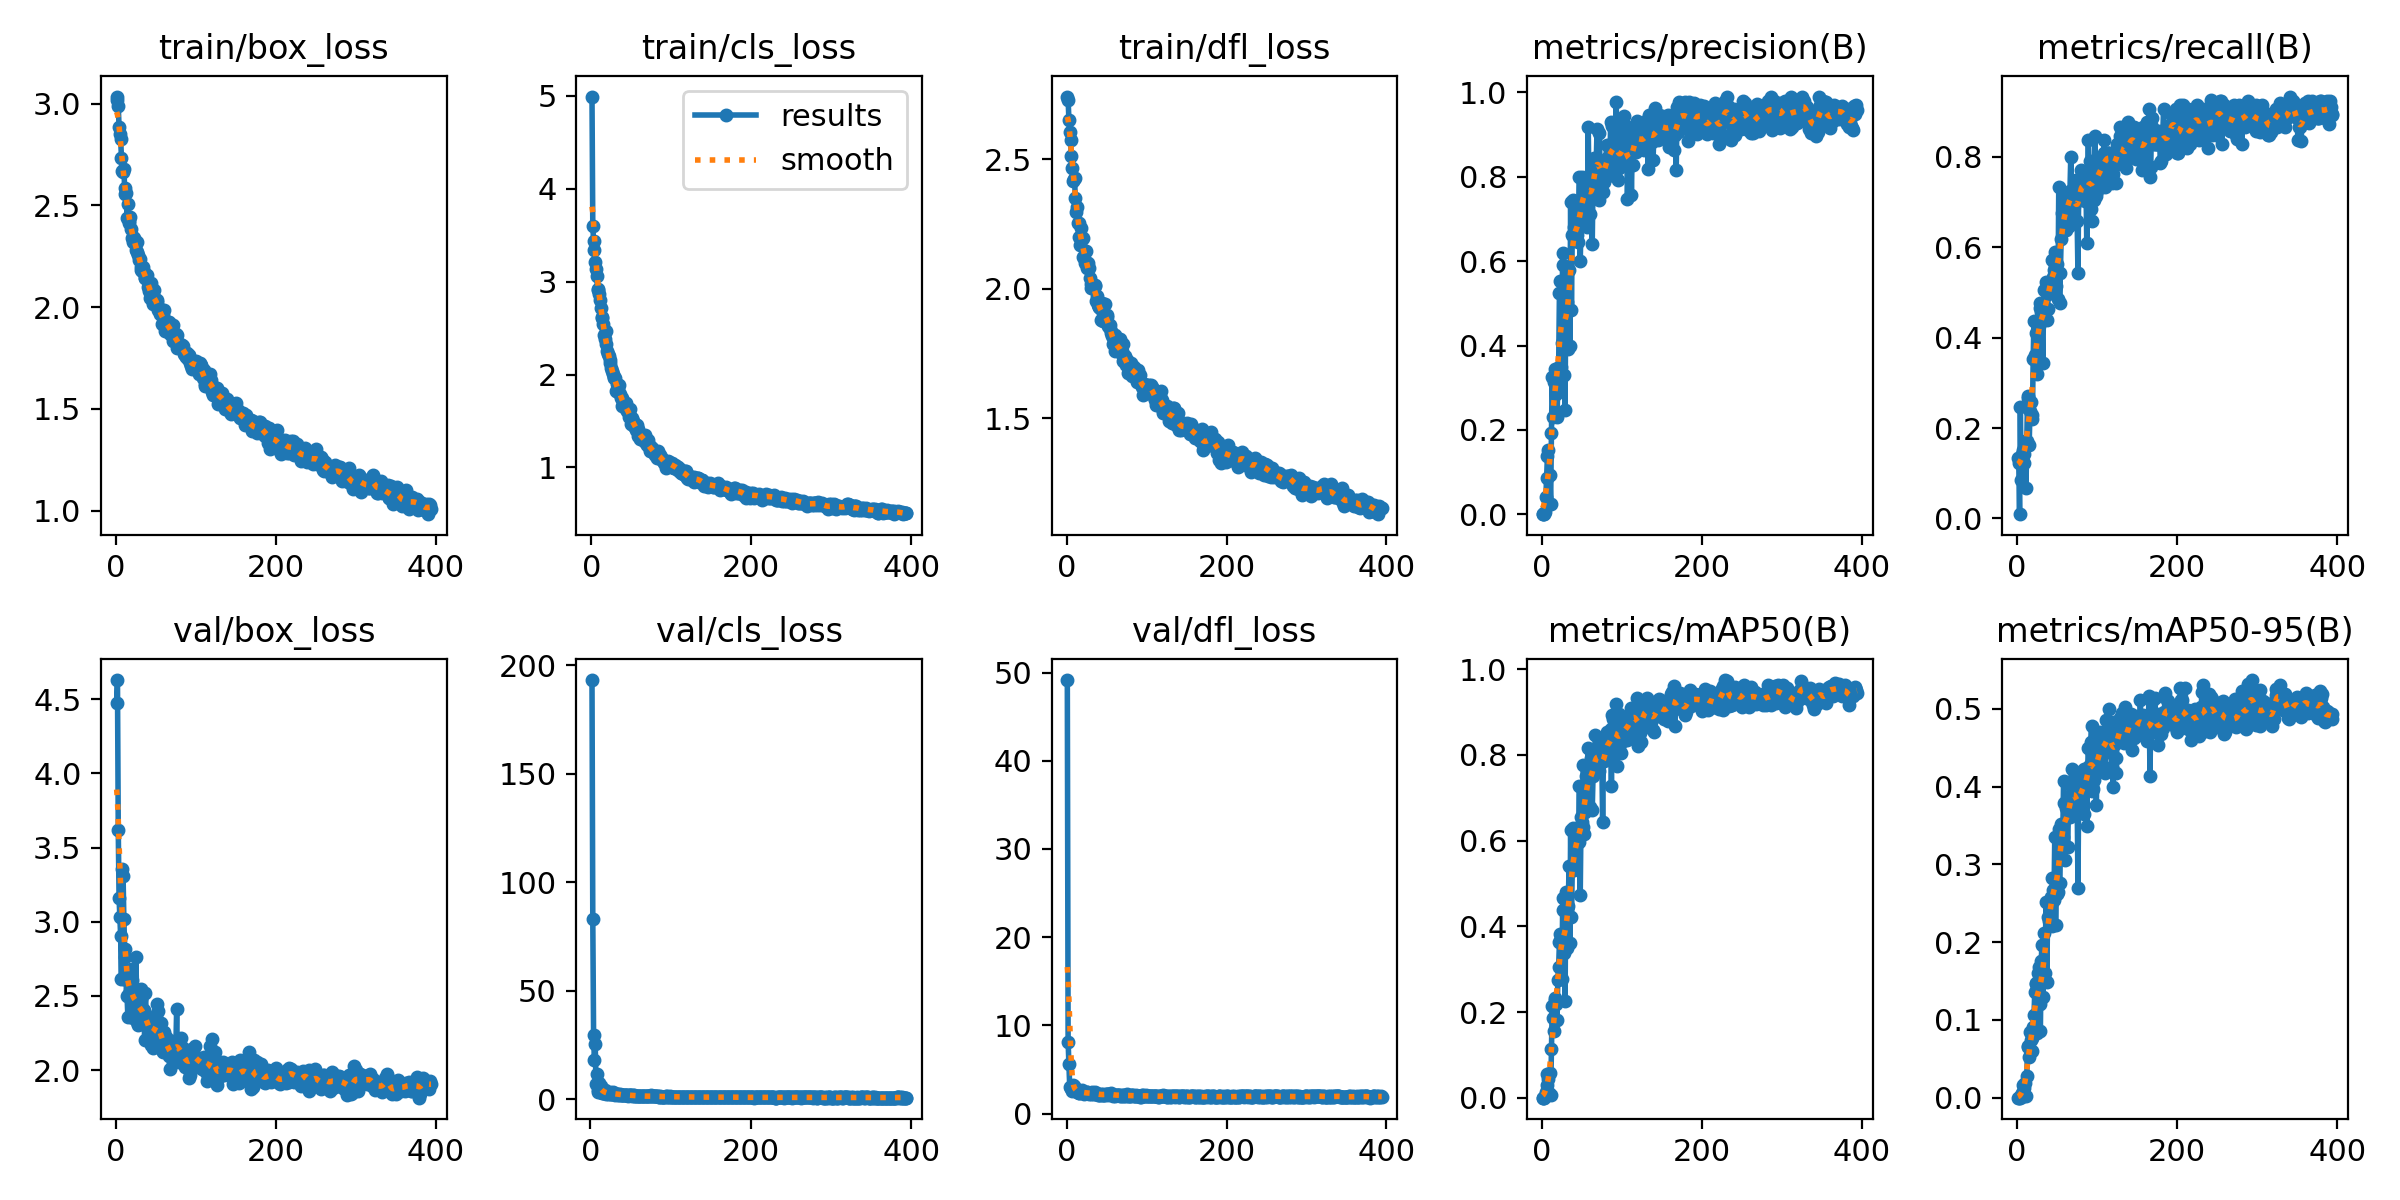

The data file committed next to this chart (first rows):
epoch, train/box_loss, train/cls_loss, train/dfl_loss, metrics/precision(B), metrics/recall(B), metrics/mAP50(B), metrics/mAP50-95(B), val/box_loss, val/cls_loss, val/dfl_loss, lr/pg0, lr/pg1, lr/pg2
1, 3.016, 4.993, 2.742, 0.00064, 0.1333, 0.00038, 8e-05, 4.477, inf, 49.15, 0.07049, 0.003279, 0.003279
2, 3.035, 3.6, 2.731, 0.00069, 0.1238, 0.00039, 0.0001, 4.629, 193.2, 8.149, 0.04049, 0.006606, 0.006606
3, 2.988, 3.436, 2.653, 0.0014, 0.00952, 0.00075, 0.00017, 3.617, 82.98, 5.603, 0.01047, 0.009926, 0.009926
4, 2.886, 3.337, 2.606, 0.00488, 0.2476, 0.00363, 0.00101, 3.16, 29.42, 3.055, 0.00997, 0.00997, 0.00997
5, 2.85, 3.212, 2.574, 0.04014, 0.08571, 0.01471, 0.00361, 3.03, 18.16, 2.902, 0.00996, 0.00996, 0.00996
6, 2.825, 3.14, 2.515, 0.08666, 0.1429, 0.02941, 0.00652, 2.904, 25.4, 2.856, 0.00995, 0.00995, 0.00995
7, 2.734, 3.059, 2.467, 0.1381, 0.1524, 0.05568, 0.01642, 2.615, 6.854, 2.57, 0.009941, 0.009941, 0.009941
8, 2.669, 2.91, 2.418, 0.1522, 0.1238, 0.04498, 0.0125, 3.359, 11.39, 3.202, 0.009931, 0.009931, 0.009931
9, 2.663, 2.917, 2.424, 0.02483, 0.1429, 0.01027, 0.00277, 3.309, 3.985, 3.071, 0.009921, 0.009921, 0.009921
10, 2.678, 2.864, 2.428, 0.09321, 0.1714, 0.05714, 0.01885, 3.021, 3.243, 2.848, 0.009911, 0.009911, 0.009911
11, 2.586, 2.805, 2.351, 0.02579, 0.06667, 0.00602, 0.00209, 2.818, 7.532, 2.629, 0.009901, 0.009901, 0.009901
12, 2.554, 2.712, 2.298, 0.193, 0.1714, 0.115, 0.02735, 2.761, 3.151, 2.693, 0.009891, 0.009891, 0.009891
13, 2.561, 2.61, 2.318, 0.326, 0.2718, 0.215, 0.06669, 2.608, 5.819, 2.461, 0.009881, 0.009881, 0.009881
14, 2.44, 2.615, 2.254, 0.2301, 0.2667, 0.186, 0.0653, 2.498, 2.606, 2.437, 0.009871, 0.009871, 0.009871
15, 2.506, 2.542, 2.256, 0.3147, 0.1619, 0.155, 0.05234, 2.36, 4.663, 2.304, 0.009861, 0.009861, 0.009861
16, 2.425, 2.422, 2.199, 0.3438, 0.2381, 0.2279, 0.08404, 2.523, 2.626, 2.34, 0.009851, 0.009851, 0.009851
17, 2.416, 2.379, 2.171, 0.3241, 0.2571, 0.2326, 0.07467, 2.66, 2.869, 2.471, 0.009842, 0.009842, 0.009842
18, 2.445, 2.467, 2.236, 0.2848, 0.2286, 0.2193, 0.0596, 2.551, 4.12, 2.406, 0.009832, 0.009832, 0.009832
19, 2.386, 2.332, 2.193, 0.2304, 0.219, 0.1818, 0.07652, 2.68, 2.917, 2.696, 0.009822, 0.009822, 0.009822
20, 2.339, 2.258, 2.195, 0.3096, 0.3524, 0.275, 0.09108, 2.609, 2.419, 2.436, 0.009812, 0.009812, 0.009812
21, 2.342, 2.217, 2.125, 0.3483, 0.4377, 0.305, 0.1057, 2.373, 2.798, 2.321, 0.009802, 0.009802, 0.009802
22, 2.322, 2.197, 2.12, 0.5235, 0.3619, 0.3633, 0.1355, 2.353, 2.314, 2.257, 0.009792, 0.009792, 0.009792
23, 2.342, 2.161, 2.1, 0.5523, 0.3619, 0.3831, 0.1475, 2.378, 2.797, 2.284, 0.009782, 0.009782, 0.009782
24, 2.315, 2.126, 2.147, 0.3486, 0.4095, 0.3732, 0.1466, 2.473, 2.21, 2.339, 0.009772, 0.009772, 0.009772
25, 2.281, 2.074, 2.096, 0.407, 0.3204, 0.2777, 0.08294, 2.763, 3.053, 2.443, 0.009762, 0.009762, 0.009762
26, 2.319, 2.035, 2.08, 0.6185, 0.4095, 0.4382, 0.1601, 2.506, 2.223, 2.41, 0.009753, 0.009753, 0.009753
27, 2.273, 2.011, 2.1, 0.5905, 0.4258, 0.4668, 0.1684, 2.325, 2.106, 2.311, 0.009743, 0.009743, 0.009743
28, 2.257, 1.972, 2.081, 0.3303, 0.4667, 0.3373, 0.1209, 2.306, 3.454, 2.216, 0.009733, 0.009733, 0.009733
29, 2.232, 1.963, 2.044, 0.2462, 0.4762, 0.225, 0.08565, 2.479, 2.993, 2.307, 0.009723, 0.009723, 0.009723
30, 2.236, 1.961, 2.02, 0.5186, 0.4571, 0.4803, 0.1753, 2.311, 2.17, 2.198, 0.009713, 0.009713, 0.009713
31, 2.183, 1.825, 2.004, 0.5711, 0.4381, 0.4431, 0.196, 2.544, 2.051, 2.373, 0.009703, 0.009703, 0.009703
32, 2.198, 1.896, 2.014, 0.5036, 0.3429, 0.3502, 0.1298, 2.482, 2.286, 2.387, 0.009693, 0.009693, 0.009693
33, 2.175, 1.85, 2.002, 0.3922, 0.4667, 0.447, 0.1509, 2.353, 2.438, 2.248, 0.009683, 0.009683, 0.009683
34, 2.198, 1.81, 2.013, 0.5791, 0.5048, 0.5402, 0.2122, 2.371, 2.024, 2.28, 0.009673, 0.009673, 0.009673
35, 2.172, 1.886, 2.01, 0.3996, 0.4667, 0.3608, 0.1609, 2.406, 2.351, 2.404, 0.009663, 0.009663, 0.009663
36, 2.144, 1.786, 2.015, 0.7391, 0.5238, 0.6239, 0.2522, 2.206, 1.875, 2.212, 0.009654, 0.009654, 0.009654
37, 2.145, 1.751, 1.954, 0.4849, 0.4381, 0.4228, 0.1492, 2.52, 2.155, 2.352, 0.009644, 0.009644, 0.009644
38, 2.151, 1.746, 1.973, 0.6608, 0.4639, 0.5334, 0.2317, 2.328, 1.946, 2.199, 0.009634, 0.009634, 0.009634
39, 2.159, 1.663, 1.94, 0.7434, 0.4968, 0.6296, 0.2514, 2.296, 1.781, 2.155, 0.009624, 0.009624, 0.009624
40, 2.097, 1.705, 1.931, 0.6816, 0.5143, 0.5325, 0.2278, 2.31, 2.059, 2.153, 0.009614, 0.009614, 0.009614
41, 2.114, 1.683, 1.931, 0.6722, 0.5238, 0.6095, 0.237, 2.351, 1.907, 2.251, 0.009604, 0.009604, 0.009604
42, 2.077, 1.679, 1.925, 0.6749, 0.514, 0.5576, 0.2585, 2.219, 2.026, 2.119, 0.009594, 0.009594, 0.009594
43, 2.046, 1.627, 1.881, 0.6571, 0.5714, 0.589, 0.2207, 2.293, 2.042, 2.175, 0.009584, 0.009584, 0.009584
44, 2.118, 1.697, 1.945, 0.6618, 0.5143, 0.6263, 0.283, 2.171, 1.882, 2.111, 0.009574, 0.009574, 0.009574
45, 2.05, 1.608, 1.907, 0.6443, 0.5348, 0.5962, 0.2676, 2.265, 1.831, 2.15, 0.009564, 0.009564, 0.009564
46, 2.017, 1.606, 1.876, 0.7062, 0.5493, 0.5972, 0.2545, 2.305, 1.921, 2.162, 0.009555, 0.009555, 0.009555
47, 2.026, 1.542, 1.878, 0.7993, 0.5905, 0.7266, 0.3348, 2.149, 1.531, 2.072, 0.009545, 0.009545, 0.009545
48, 2.086, 1.635, 1.942, 0.5999, 0.5141, 0.474, 0.2224, 2.164, 1.915, 2.112, 0.009535, 0.009535, 0.009535
49, 2.039, 1.557, 1.889, 0.6897, 0.5619, 0.654, 0.2781, 2.325, 1.77, 2.213, 0.009525, 0.009525, 0.009525
50, 2.035, 1.468, 1.893, 0.7988, 0.5619, 0.6444, 0.2625, 2.374, 1.684, 2.266, 0.009515, 0.009515, 0.009515
51, 2.035, 1.531, 1.9, 0.791, 0.4857, 0.632, 0.2648, 2.443, 1.814, 2.238, 0.009505, 0.009505, 0.009505
52, 2.023, 1.503, 1.859, 0.7527, 0.7333, 0.7774, 0.3459, 2.216, 1.563, 2.068, 0.009495, 0.009495, 0.009495
53, 1.987, 1.446, 1.851, 0.7225, 0.4762, 0.6147, 0.2757, 2.399, 1.793, 2.251, 0.009485, 0.009485, 0.009485
54, 1.995, 1.447, 1.861, 0.7894, 0.5429, 0.6677, 0.3166, 2.193, 1.652, 2.165, 0.009475, 0.009475, 0.009475
55, 1.968, 1.465, 1.83, 0.7981, 0.619, 0.7502, 0.3525, 2.262, 1.49, 2.212, 0.009465, 0.009465, 0.009465
56, 1.972, 1.403, 1.836, 0.6815, 0.6762, 0.7018, 0.321, 2.321, 1.54, 2.305, 0.009456, 0.009456, 0.009456
57, 1.966, 1.457, 1.817, 0.7177, 0.6537, 0.7137, 0.3357, 2.2, 1.614, 2.15, 0.009446, 0.009446, 0.009446
58, 1.917, 1.336, 1.788, 0.9165, 0.7143, 0.8169, 0.4067, 2.139, 1.308, 2.024, 0.009436, 0.009436, 0.009436
59, 1.962, 1.409, 1.798, 0.7635, 0.6766, 0.7582, 0.3788, 2.121, 1.438, 2.128, 0.009426, 0.009426, 0.009426
60, 1.985, 1.367, 1.82, 0.7102, 0.6667, 0.6792, 0.3055, 2.259, 1.614, 2.13, 0.009416, 0.009416, 0.009416
... 334 more rows
